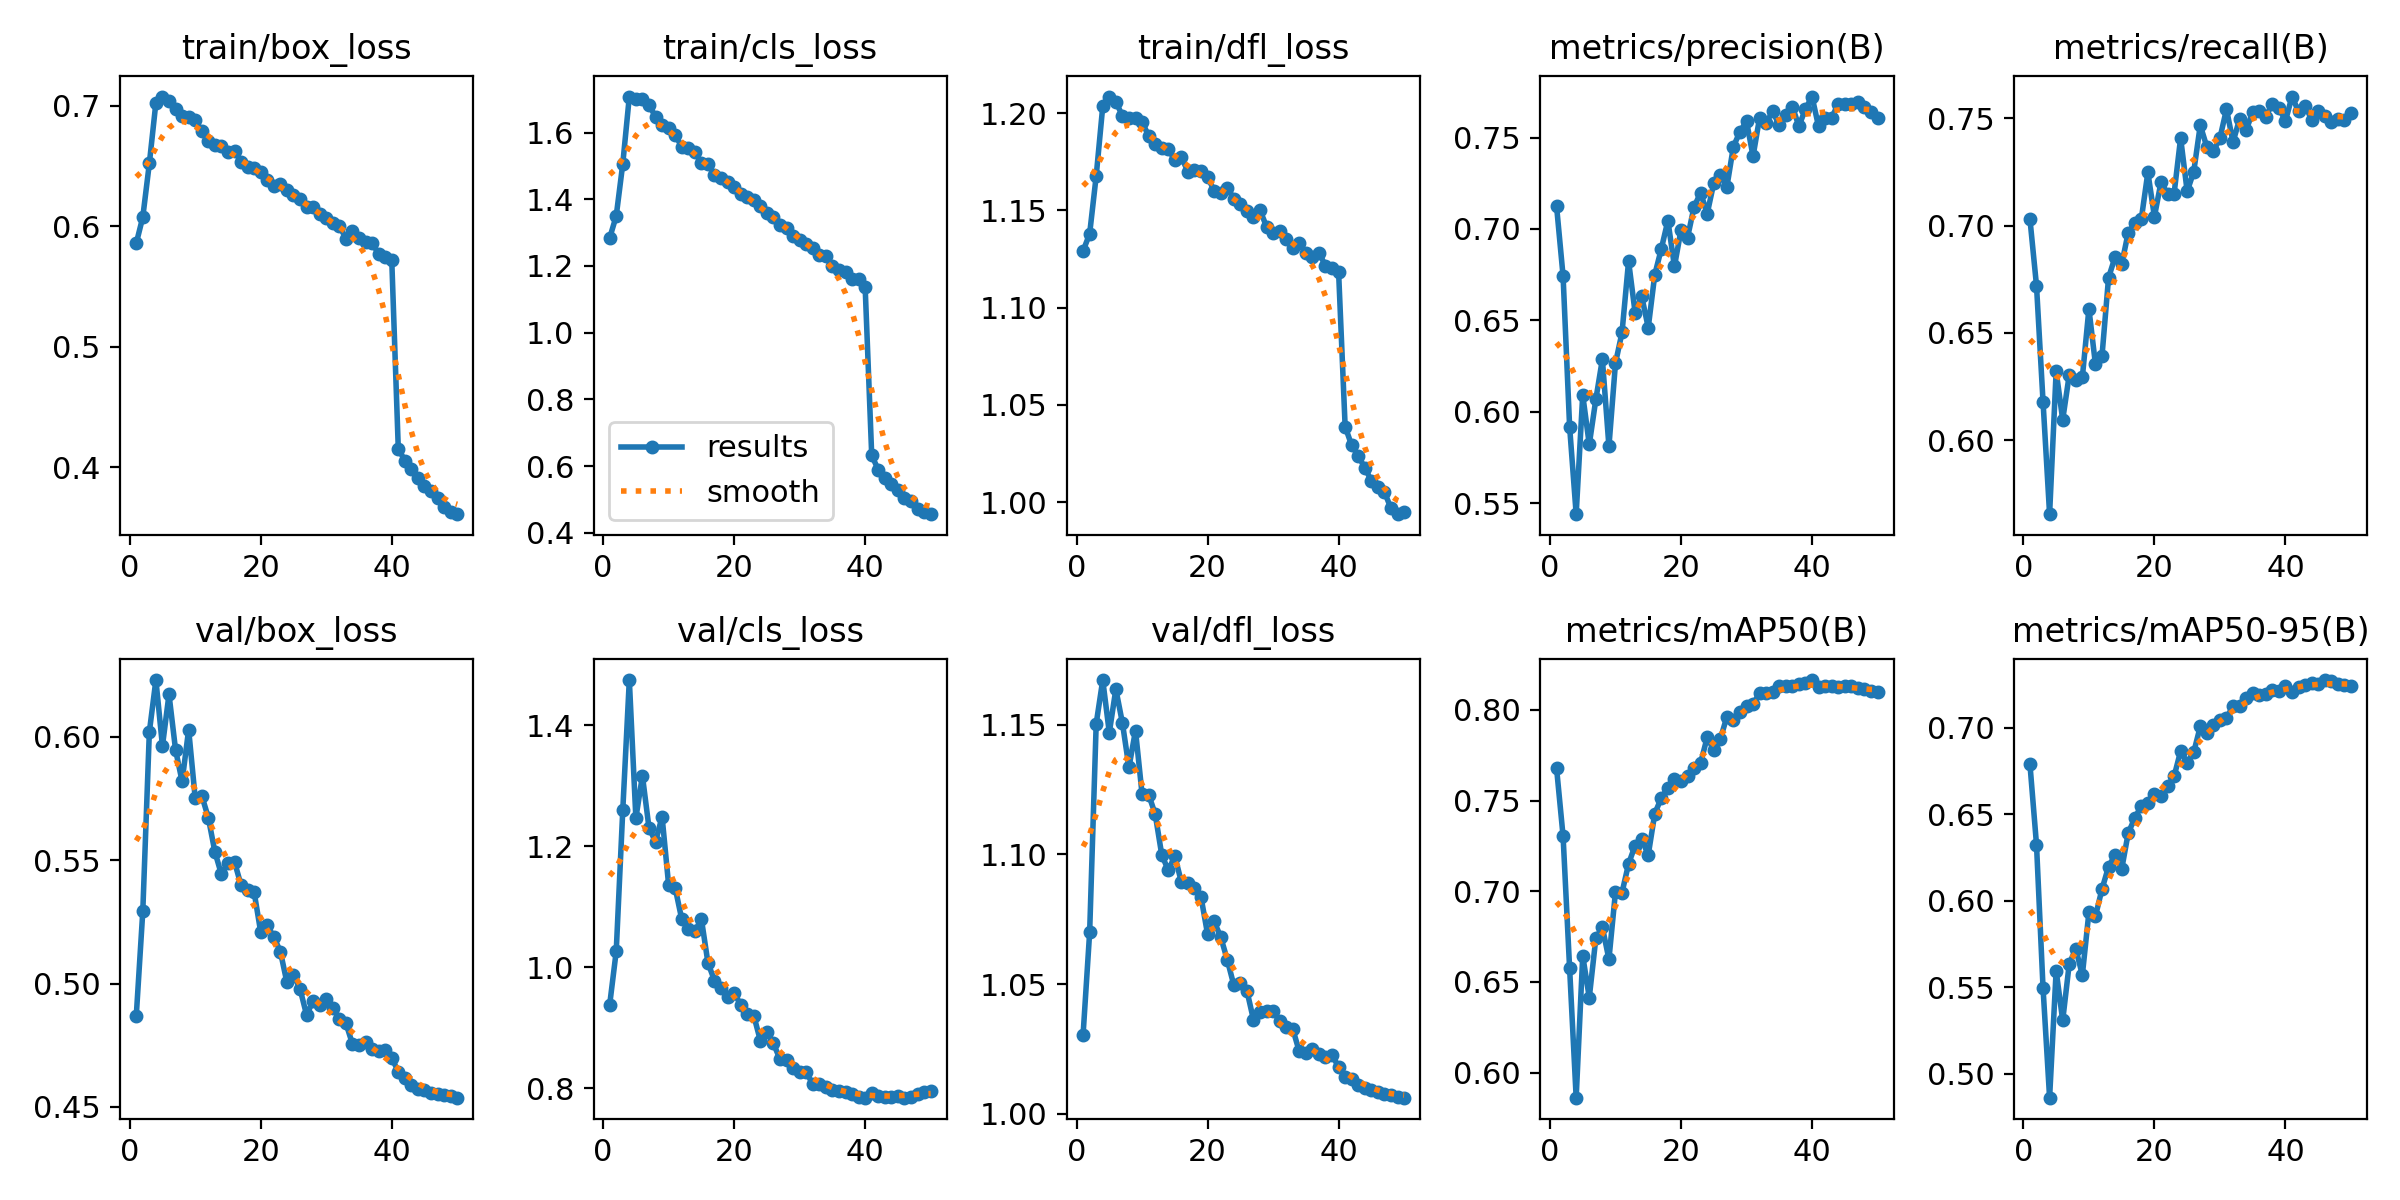

Source data for this figure (header and first rows):
epoch, time, train/box_loss, train/cls_loss, train/dfl_loss, metrics/precision(B), metrics/recall(B), metrics/mAP50(B), metrics/mAP50-95(B), val/box_loss, val/cls_loss, val/dfl_loss, lr/pg0, lr/pg1, lr/pg2
1, 315.3, 0.5858, 1.284, 1.129, 0.7127, 0.703, 0.7681, 0.6789, 0.4868, 0.9378, 1.031, 0.00333, 0.00333, 0.00333
2, 622, 0.6077, 1.35, 1.138, 0.6743, 0.6721, 0.7304, 0.6324, 0.5293, 1.026, 1.07, 0.006531, 0.006531, 0.006531
3, 927.6, 0.6522, 1.506, 1.168, 0.5917, 0.6179, 0.6575, 0.5494, 0.6019, 1.259, 1.15, 0.009601, 0.009601, 0.009601
4, 1232, 0.7027, 1.708, 1.204, 0.5439, 0.5655, 0.5863, 0.486, 0.6229, 1.475, 1.167, 0.009406, 0.009406, 0.009406
5, 1537, 0.7078, 1.701, 1.209, 0.6092, 0.6321, 0.6645, 0.5595, 0.5962, 1.247, 1.147, 0.009208, 0.009208, 0.009208
6, 1841, 0.7041, 1.7, 1.206, 0.5821, 0.6095, 0.6414, 0.5307, 0.6171, 1.316, 1.164, 0.00901, 0.00901, 0.00901
7, 2145, 0.6976, 1.682, 1.199, 0.6067, 0.6305, 0.6741, 0.5635, 0.5947, 1.23, 1.151, 0.008812, 0.008812, 0.008812
8, 2450, 0.6919, 1.648, 1.197, 0.6287, 0.628, 0.6802, 0.572, 0.5819, 1.207, 1.134, 0.008614, 0.008614, 0.008614
9, 2755, 0.6911, 1.624, 1.198, 0.581, 0.6293, 0.6625, 0.557, 0.6029, 1.249, 1.148, 0.008416, 0.008416, 0.008416
10, 3059, 0.6882, 1.615, 1.196, 0.6266, 0.6612, 0.6997, 0.5932, 0.5751, 1.136, 1.123, 0.008218, 0.008218, 0.008218
11, 3364, 0.6791, 1.592, 1.188, 0.6434, 0.6353, 0.6993, 0.5911, 0.5761, 1.131, 1.123, 0.00802, 0.00802, 0.00802
12, 3670, 0.6711, 1.558, 1.184, 0.6824, 0.6393, 0.7152, 0.6067, 0.5672, 1.079, 1.116, 0.007822, 0.007822, 0.007822
13, 3977, 0.6672, 1.555, 1.182, 0.6541, 0.6757, 0.7252, 0.6197, 0.5534, 1.063, 1.1, 0.007624, 0.007624, 0.007624
14, 4283, 0.6665, 1.54, 1.182, 0.6632, 0.6854, 0.7287, 0.6264, 0.5442, 1.059, 1.094, 0.007426, 0.007426, 0.007426
15, 4587, 0.6617, 1.51, 1.176, 0.646, 0.6819, 0.72, 0.6181, 0.549, 1.08, 1.099, 0.007228, 0.007228, 0.007228
16, 4892, 0.6628, 1.505, 1.178, 0.675, 0.6968, 0.7428, 0.6391, 0.5493, 1.007, 1.089, 0.00703, 0.00703, 0.00703
17, 5196, 0.6535, 1.473, 1.17, 0.6892, 0.7011, 0.7515, 0.6477, 0.5398, 0.9778, 1.089, 0.006832, 0.006832, 0.006832
18, 5502, 0.649, 1.463, 1.171, 0.7046, 0.7031, 0.757, 0.6548, 0.5378, 0.9663, 1.087, 0.006634, 0.006634, 0.006634
19, 5807, 0.6484, 1.452, 1.17, 0.6795, 0.7248, 0.7621, 0.6563, 0.537, 0.9504, 1.084, 0.006436, 0.006436, 0.006436
20, 6111, 0.6452, 1.437, 1.167, 0.6994, 0.7042, 0.7608, 0.6615, 0.5208, 0.9571, 1.069, 0.006238, 0.006238, 0.006238
21, 6416, 0.6385, 1.417, 1.16, 0.6953, 0.7201, 0.7636, 0.6606, 0.5235, 0.9382, 1.074, 0.00604, 0.00604, 0.00604
22, 6721, 0.6338, 1.405, 1.159, 0.7122, 0.7149, 0.768, 0.6663, 0.5188, 0.9232, 1.068, 0.005842, 0.005842, 0.005842
23, 7026, 0.6352, 1.397, 1.162, 0.7198, 0.7148, 0.7708, 0.6718, 0.513, 0.9199, 1.059, 0.005644, 0.005644, 0.005644
24, 7331, 0.6297, 1.381, 1.156, 0.7084, 0.7408, 0.7848, 0.6865, 0.5004, 0.8787, 1.05, 0.005446, 0.005446, 0.005446
25, 7637, 0.6262, 1.359, 1.153, 0.725, 0.716, 0.7778, 0.6798, 0.5035, 0.8927, 1.05, 0.005248, 0.005248, 0.005248
26, 7944, 0.6224, 1.348, 1.15, 0.7298, 0.7251, 0.7838, 0.6858, 0.4978, 0.8739, 1.047, 0.00505, 0.00505, 0.00505
27, 8250, 0.6156, 1.324, 1.147, 0.7229, 0.7468, 0.7961, 0.7007, 0.4873, 0.8479, 1.036, 0.004852, 0.004852, 0.004852
28, 8554, 0.6162, 1.315, 1.15, 0.7451, 0.7367, 0.7944, 0.697, 0.4929, 0.8459, 1.039, 0.004654, 0.004654, 0.004654
29, 8859, 0.6104, 1.291, 1.142, 0.7532, 0.7346, 0.7986, 0.7019, 0.4912, 0.8328, 1.04, 0.004456, 0.004456, 0.004456
30, 9164, 0.6065, 1.279, 1.138, 0.759, 0.7408, 0.8024, 0.7043, 0.4937, 0.8273, 1.04, 0.004258, 0.004258, 0.004258
31, 9469, 0.6024, 1.267, 1.14, 0.7398, 0.7542, 0.8033, 0.7054, 0.49, 0.8267, 1.036, 0.00406, 0.00406, 0.00406
32, 9773, 0.6006, 1.255, 1.135, 0.7609, 0.739, 0.8092, 0.7127, 0.4858, 0.8067, 1.033, 0.003862, 0.003862, 0.003862
33, 10078, 0.5898, 1.234, 1.131, 0.7582, 0.7496, 0.8093, 0.7125, 0.484, 0.8062, 1.033, 0.003664, 0.003664, 0.003664
34, 10383, 0.5964, 1.23, 1.133, 0.7643, 0.7445, 0.8096, 0.7174, 0.4755, 0.8017, 1.024, 0.003466, 0.003466, 0.003466
35, 10688, 0.5899, 1.201, 1.128, 0.7568, 0.753, 0.8131, 0.7201, 0.4749, 0.7978, 1.023, 0.003268, 0.003268, 0.003268
36, 11221, 0.5867, 1.189, 1.126, 0.7622, 0.7533, 0.8129, 0.719, 0.4763, 0.7949, 1.025, 0.00307, 0.00307, 0.00307
37, 11760, 0.5865, 1.181, 1.128, 0.7669, 0.7508, 0.8132, 0.7196, 0.4737, 0.7931, 1.023, 0.002872, 0.002872, 0.002872
38, 12299, 0.5768, 1.162, 1.122, 0.7563, 0.7569, 0.8142, 0.7219, 0.4728, 0.7899, 1.022, 0.002674, 0.002674, 0.002674
39, 12604, 0.5748, 1.162, 1.12, 0.7657, 0.7549, 0.8147, 0.7212, 0.4732, 0.7851, 1.023, 0.002476, 0.002476, 0.002476
40, 12906, 0.5723, 1.136, 1.118, 0.7725, 0.7487, 0.8164, 0.7241, 0.4699, 0.7845, 1.018, 0.002278, 0.002278, 0.002278
41, 13188, 0.4152, 0.6321, 1.039, 0.7561, 0.7601, 0.8124, 0.7208, 0.4643, 0.7915, 1.014, 0.00208, 0.00208, 0.00208
42, 13470, 0.4053, 0.5885, 1.029, 0.7605, 0.7532, 0.8129, 0.7237, 0.4619, 0.7874, 1.013, 0.001882, 0.001882, 0.001882
43, 13752, 0.3986, 0.5643, 1.024, 0.7607, 0.7559, 0.8133, 0.7248, 0.4589, 0.7852, 1.011, 0.001684, 0.001684, 0.001684
44, 14034, 0.3911, 0.5454, 1.018, 0.7687, 0.7494, 0.8127, 0.7259, 0.4573, 0.7847, 1.01, 0.001486, 0.001486, 0.001486
45, 14316, 0.3839, 0.5272, 1.011, 0.7684, 0.7536, 0.8133, 0.7252, 0.457, 0.7866, 1.009, 0.001288, 0.001288, 0.001288
46, 14598, 0.3802, 0.5033, 1.008, 0.7683, 0.7513, 0.8131, 0.7276, 0.4556, 0.7843, 1.008, 0.00109, 0.00109, 0.00109
47, 14879, 0.3747, 0.4965, 1.005, 0.7697, 0.7482, 0.8122, 0.7267, 0.4551, 0.7859, 1.007, 0.000892, 0.000892, 0.000892
48, 15162, 0.367, 0.4715, 0.9968, 0.7669, 0.7496, 0.8113, 0.7254, 0.4549, 0.7907, 1.007, 0.000694, 0.000694, 0.000694
49, 15446, 0.3628, 0.4617, 0.9938, 0.7639, 0.7493, 0.8102, 0.7245, 0.4543, 0.7939, 1.007, 0.000496, 0.000496, 0.000496
50, 15728, 0.3608, 0.4555, 0.9947, 0.7607, 0.7526, 0.8097, 0.7243, 0.4538, 0.7961, 1.006, 0.000298, 0.000298, 0.000298
